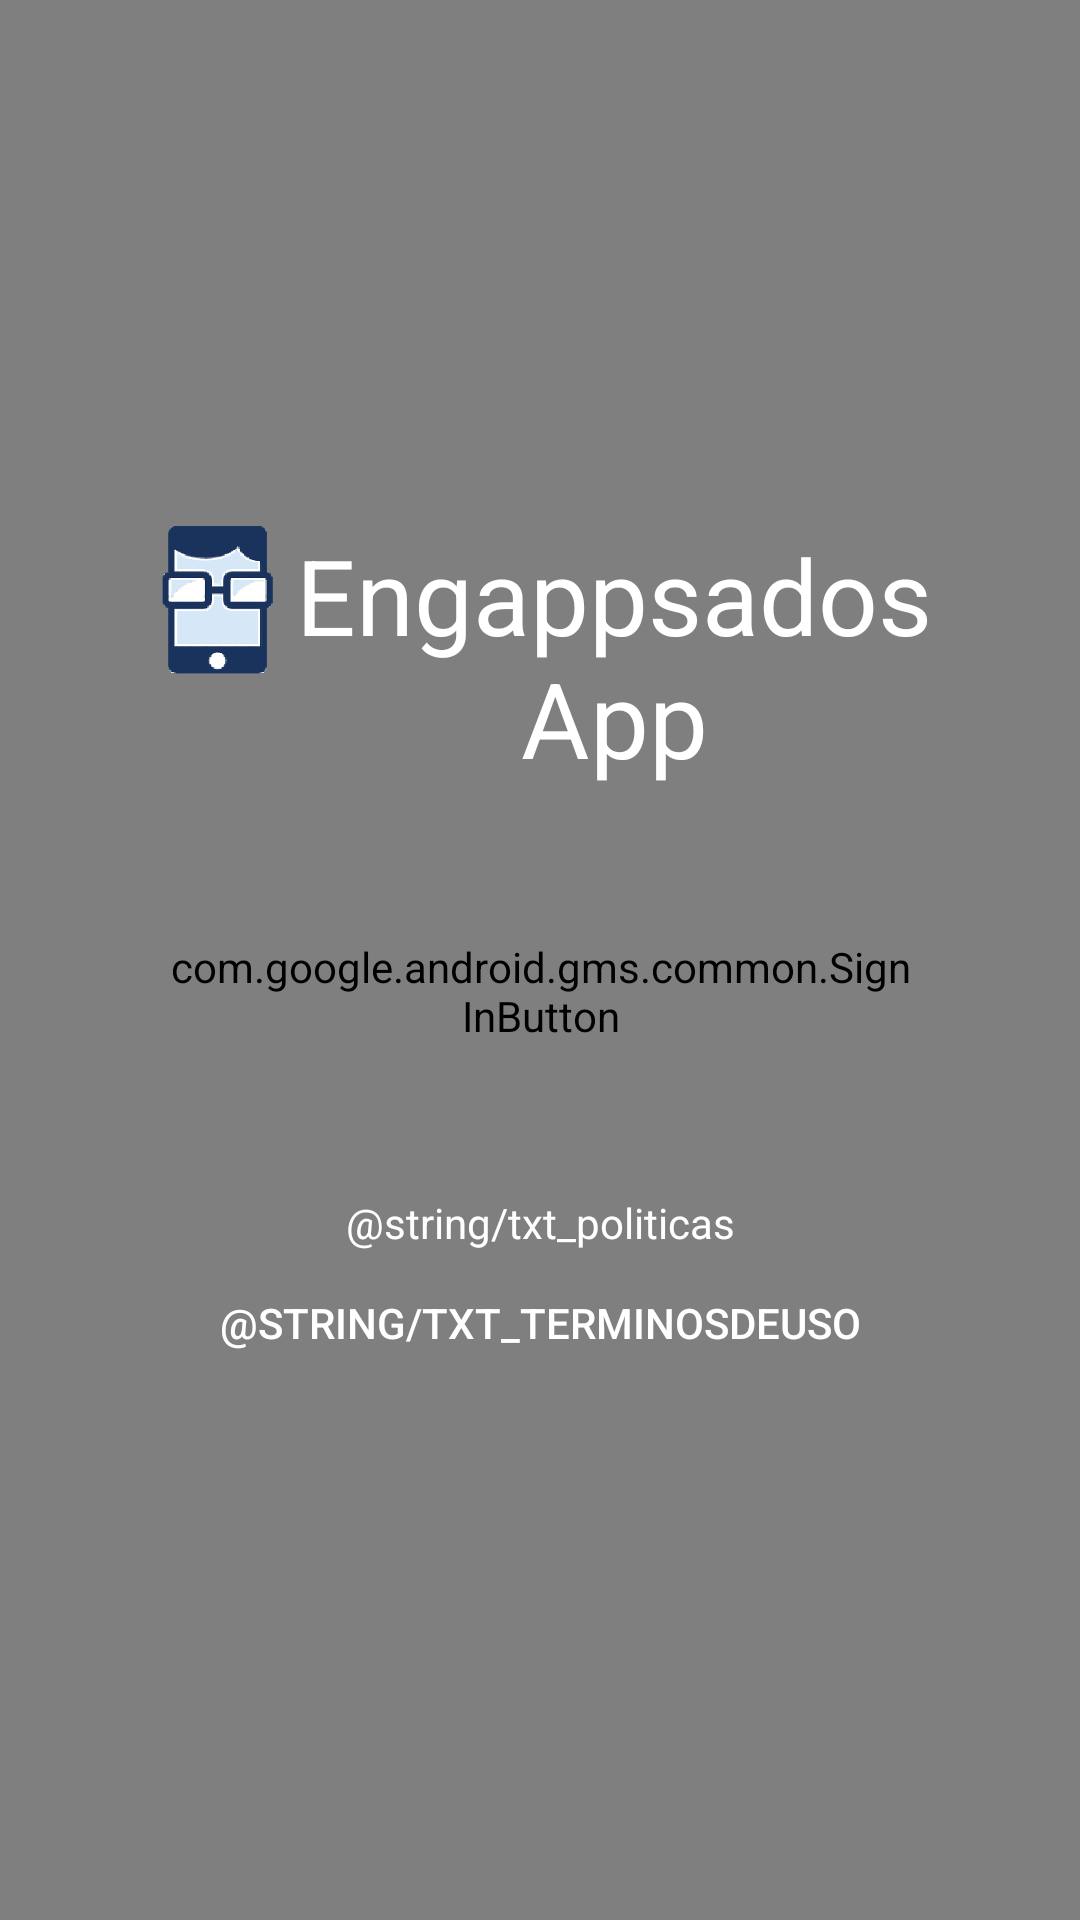

Reconstruct the res/layout file that produces this screen, plus the resources it refers to.
<!-- AndroidManifest.xml: activity theme AppTheme.NoActionBar -->
<!-- res/layout/activity_main.xml -->
<?xml version="1.0" encoding="utf-8"?>
<RelativeLayout xmlns:android="http://schemas.android.com/apk/res/android"
    android:layout_width="match_parent"
    android:layout_height="match_parent"
    android:background="@android:color/white">

    <VideoView
        android:id="@+id/videoView"
        android:layout_alignParentTop="true"
        android:layout_alignParentBottom="true"
        android:layout_alignParentLeft="true"
        android:layout_alignParentRight="true"
        android:layout_width="fill_parent"
        android:layout_height="fill_parent"    />

<LinearLayout
    android:id="@+id/SingIn_panel"
    android:layout_width="match_parent"
    android:layout_height="match_parent"
    android:layout_centerInParent="true"
    android:gravity="center"
    android:orientation="vertical">

    <LinearLayout
        android:layout_width="265dp"
        android:layout_height="wrap_content"
        android:orientation="horizontal"
        android:layout_gravity="center">

        <ImageView
            android:layout_width="50dp"
            android:layout_height="50dp"
            android:src="@drawable/logoo" />

        <TextView
            android:id="@+id/textView"
            android:layout_width="215dp"
            android:layout_height="wrap_content"
            android:text="@string/app_name"
            android:textAlignment="center"
            android:textAppearance="@style/TextAppearance.AppCompat.Display2"
            android:textColor="@android:color/white"
            android:textSize="35dp" />




    </LinearLayout>

    <com.google.android.gms.common.SignInButton
        android:id="@+id/btn_SignIn"
        android:layout_width="250dp"
        android:layout_height="wrap_content"
        android:layout_marginTop="50dp"
        android:layout_marginBottom="50dp"
        android:background="@drawable/roundedbutton"/>

    <TextView
        android:id="@+id/txtVpoliticas"
        android:layout_width="match_parent"
        android:layout_height="wrap_content"
        android:textAlignment="center"
        android:text="@string/txt_politicas"
        android:textColor="@android:color/white"/>


    <Button
        android:id="@+id/btn_LinkContrato"
        android:textAlignment="center"
        android:layout_width="match_parent"
        android:layout_height="wrap_content"
        android:background="@android:color/transparent"
        android:text="@string/txt_terminosDeUso"
        android:textColor="@android:color/white"/>
    

    </LinearLayout>
    </RelativeLayout>
<!-- resources referenced by this layout -->
<resources>
  <!-- drawable logoo: png bitmap (drawable, 53147 bytes) -->
  <!-- drawable roundedbutton (drawable) -->
  <?xml version="1.0" encoding="utf-8"?>
  <shape xmlns:android="http://schemas.android.com/apk/res/android"
      android:shape="rectangle"
      android:layout_height="match_parent"
      android:layout_width="match_parent">
      <solid android:color="#ffffffff" />
      <corners android:bottomRightRadius="8dp"
          android:bottomLeftRadius="8dp"
          android:topRightRadius="8dp"
          android:topLeftRadius="8dp"/>
  </shape>
  <string name="app_name">EngappsadosApp</string>
  <style name="AppTheme.NoActionBar">
          <item name="windowNoTitle">true</item>
          <item name="windowActionBar">false</item>
          <item name="android:windowFullscreen">true</item>
          <item name="android:windowContentOverlay">@null</item>
      </style>
</resources>
